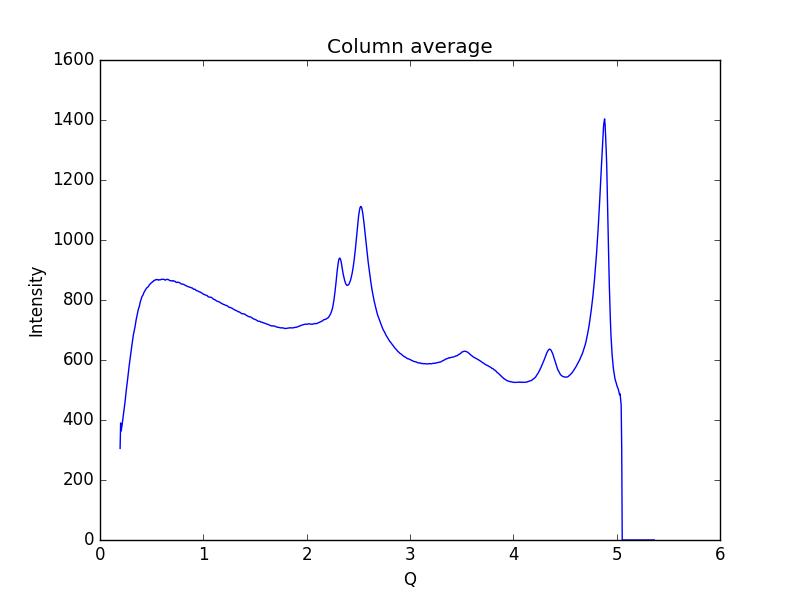

The file beside this chart, header and first rows:
0.19448614755544588, 305.281
0.1997, 390.2
0.2048, 363.2
0.21, 374.1
0.2152, 387.1
0.2204, 400.8
0.2255, 417.2
0.2307, 430.2
0.2359, 441.1
0.2411, 456.6
0.2462, 474.1
0.2514, 489.9
0.2566, 505.9
0.2618, 520.2
0.2669, 533.6
0.2721, 550
0.2773, 567
0.2825, 581.3
0.2876, 595.2
0.2928, 608.2
0.298, 621.5
0.3032, 634.8
0.3083, 648.5
0.3135, 660.5
0.3187, 673
0.3239, 685.6
0.329, 693.6
0.3342, 702.7
0.3394, 711.7
0.3446, 723.2
0.3497, 734
0.3549, 742.7
0.3601, 750.3
0.3653, 759.6
0.3704, 768.2
0.3756, 773.9
0.3808, 779.2
0.386, 787.8
0.3911, 795.1
0.3963, 800.4
0.4015, 805.5
0.4067, 811.9
0.4118, 814.9
0.417, 817.1
0.4222, 822.8
0.4274, 826
0.4325, 829.1
0.4377, 832.4
0.4429, 835.7
0.4481, 837.8
0.4532, 840.8
0.4584, 842.3
0.4636, 843.2
0.4688, 845.4
0.4739, 848.8
0.4791, 851.4
0.4843, 852.9
0.4895, 855.4
0.4946, 856.7
0.4998, 857.6
0.505, 860.4
... 939 more rows
